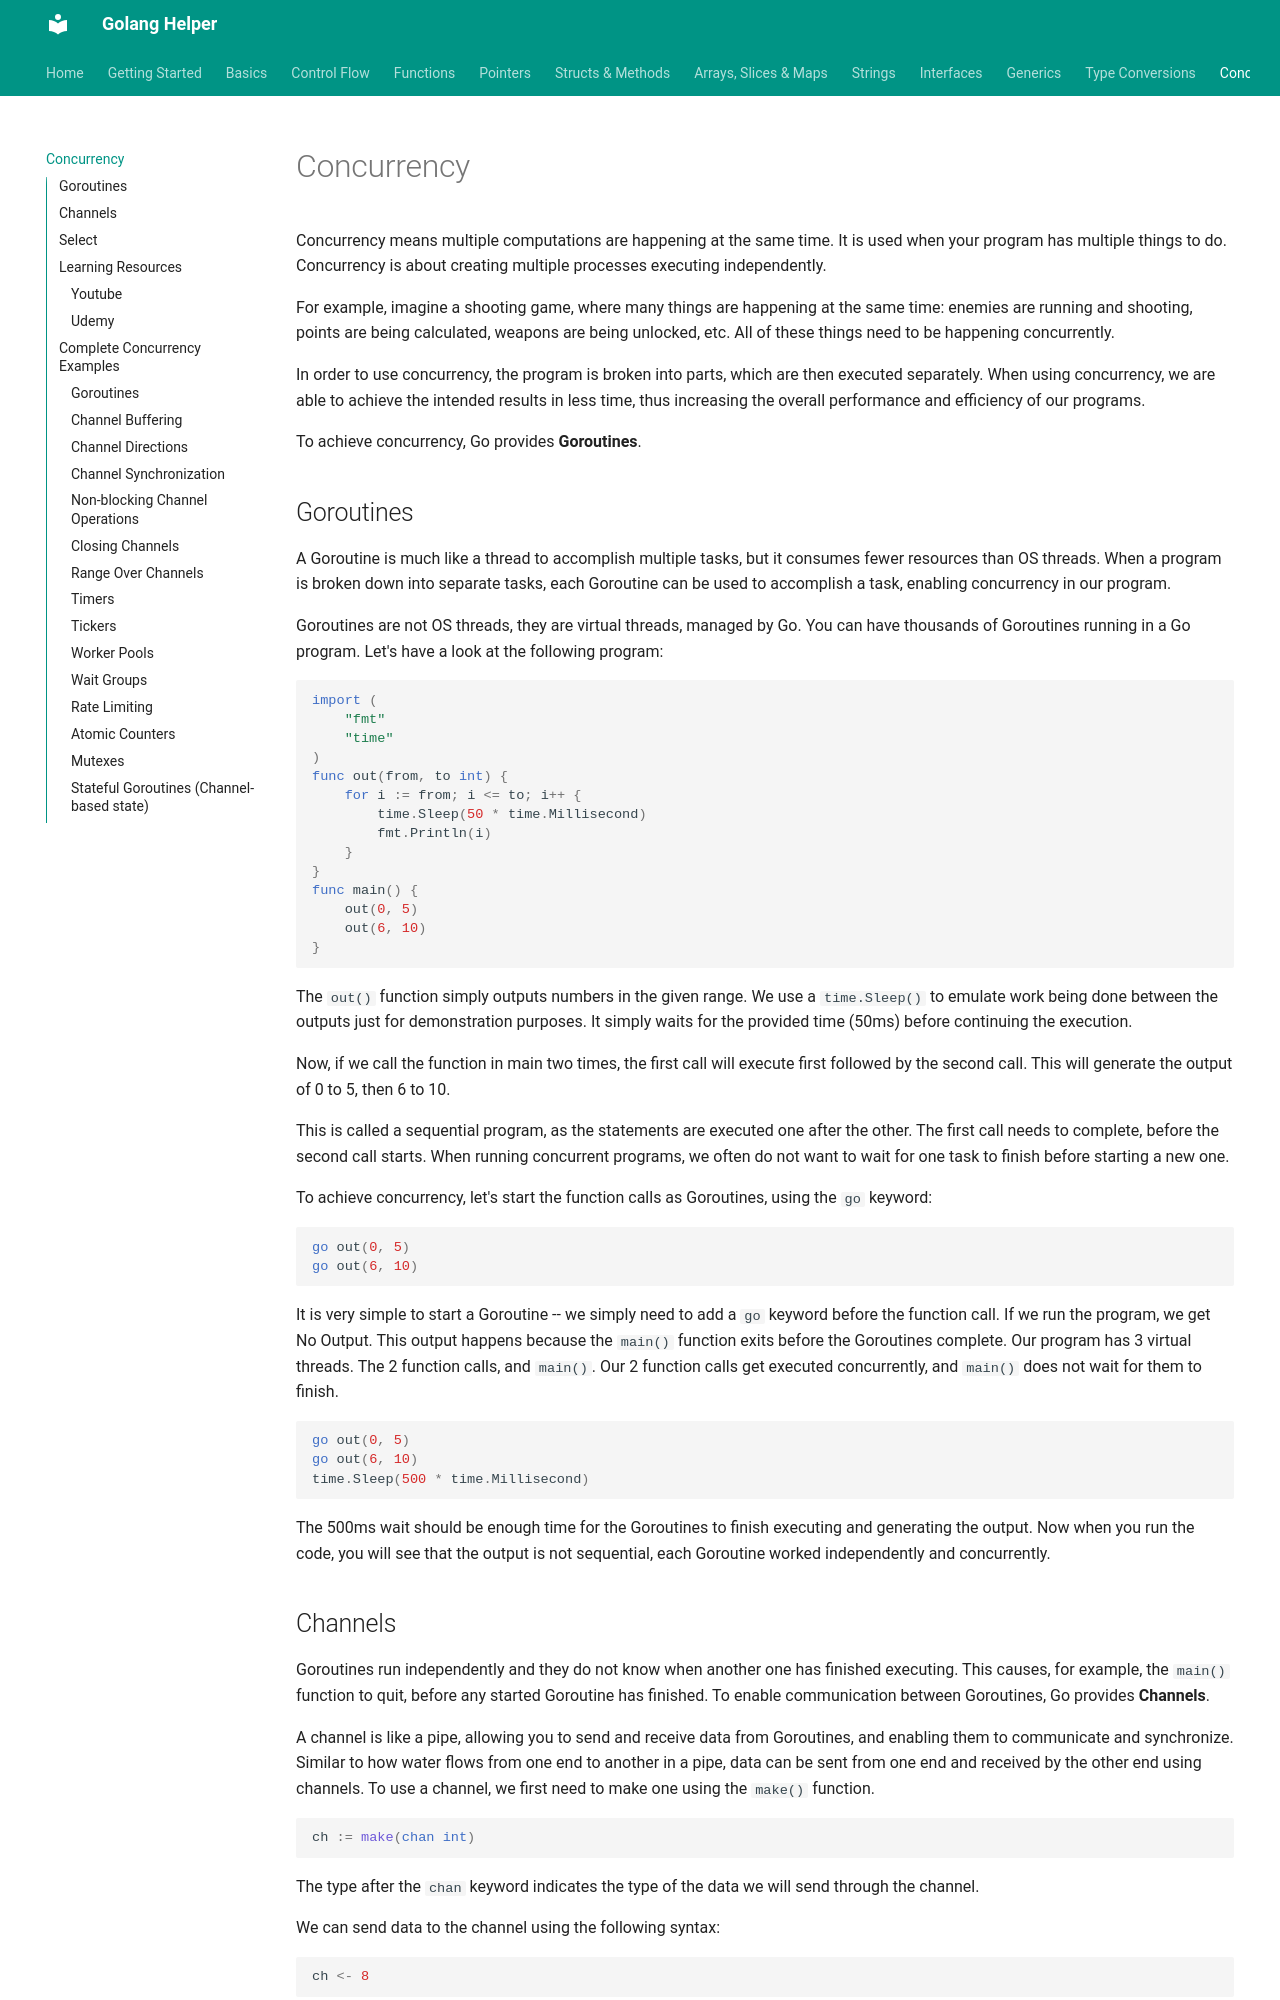

repository: abhishekghoshh/golang-helper · page: concurrency/index.html · generator: mkdocs

# Concurrency

Concurrency means multiple computations are happening at the same time. It is used when your program has multiple things to do. Concurrency is about creating multiple processes executing independently.

For example, imagine a shooting game, where many things are happening at the same time: enemies are running and shooting, points are being calculated, weapons are being unlocked, etc.
All of these things need to be happening concurrently.

In order to use concurrency, the program is broken into parts, which are then executed separately.
When using concurrency, we are able to achieve the intended results in less time, thus increasing the overall performance and efficiency of our programs.

To achieve concurrency, Go provides **Goroutines**.
